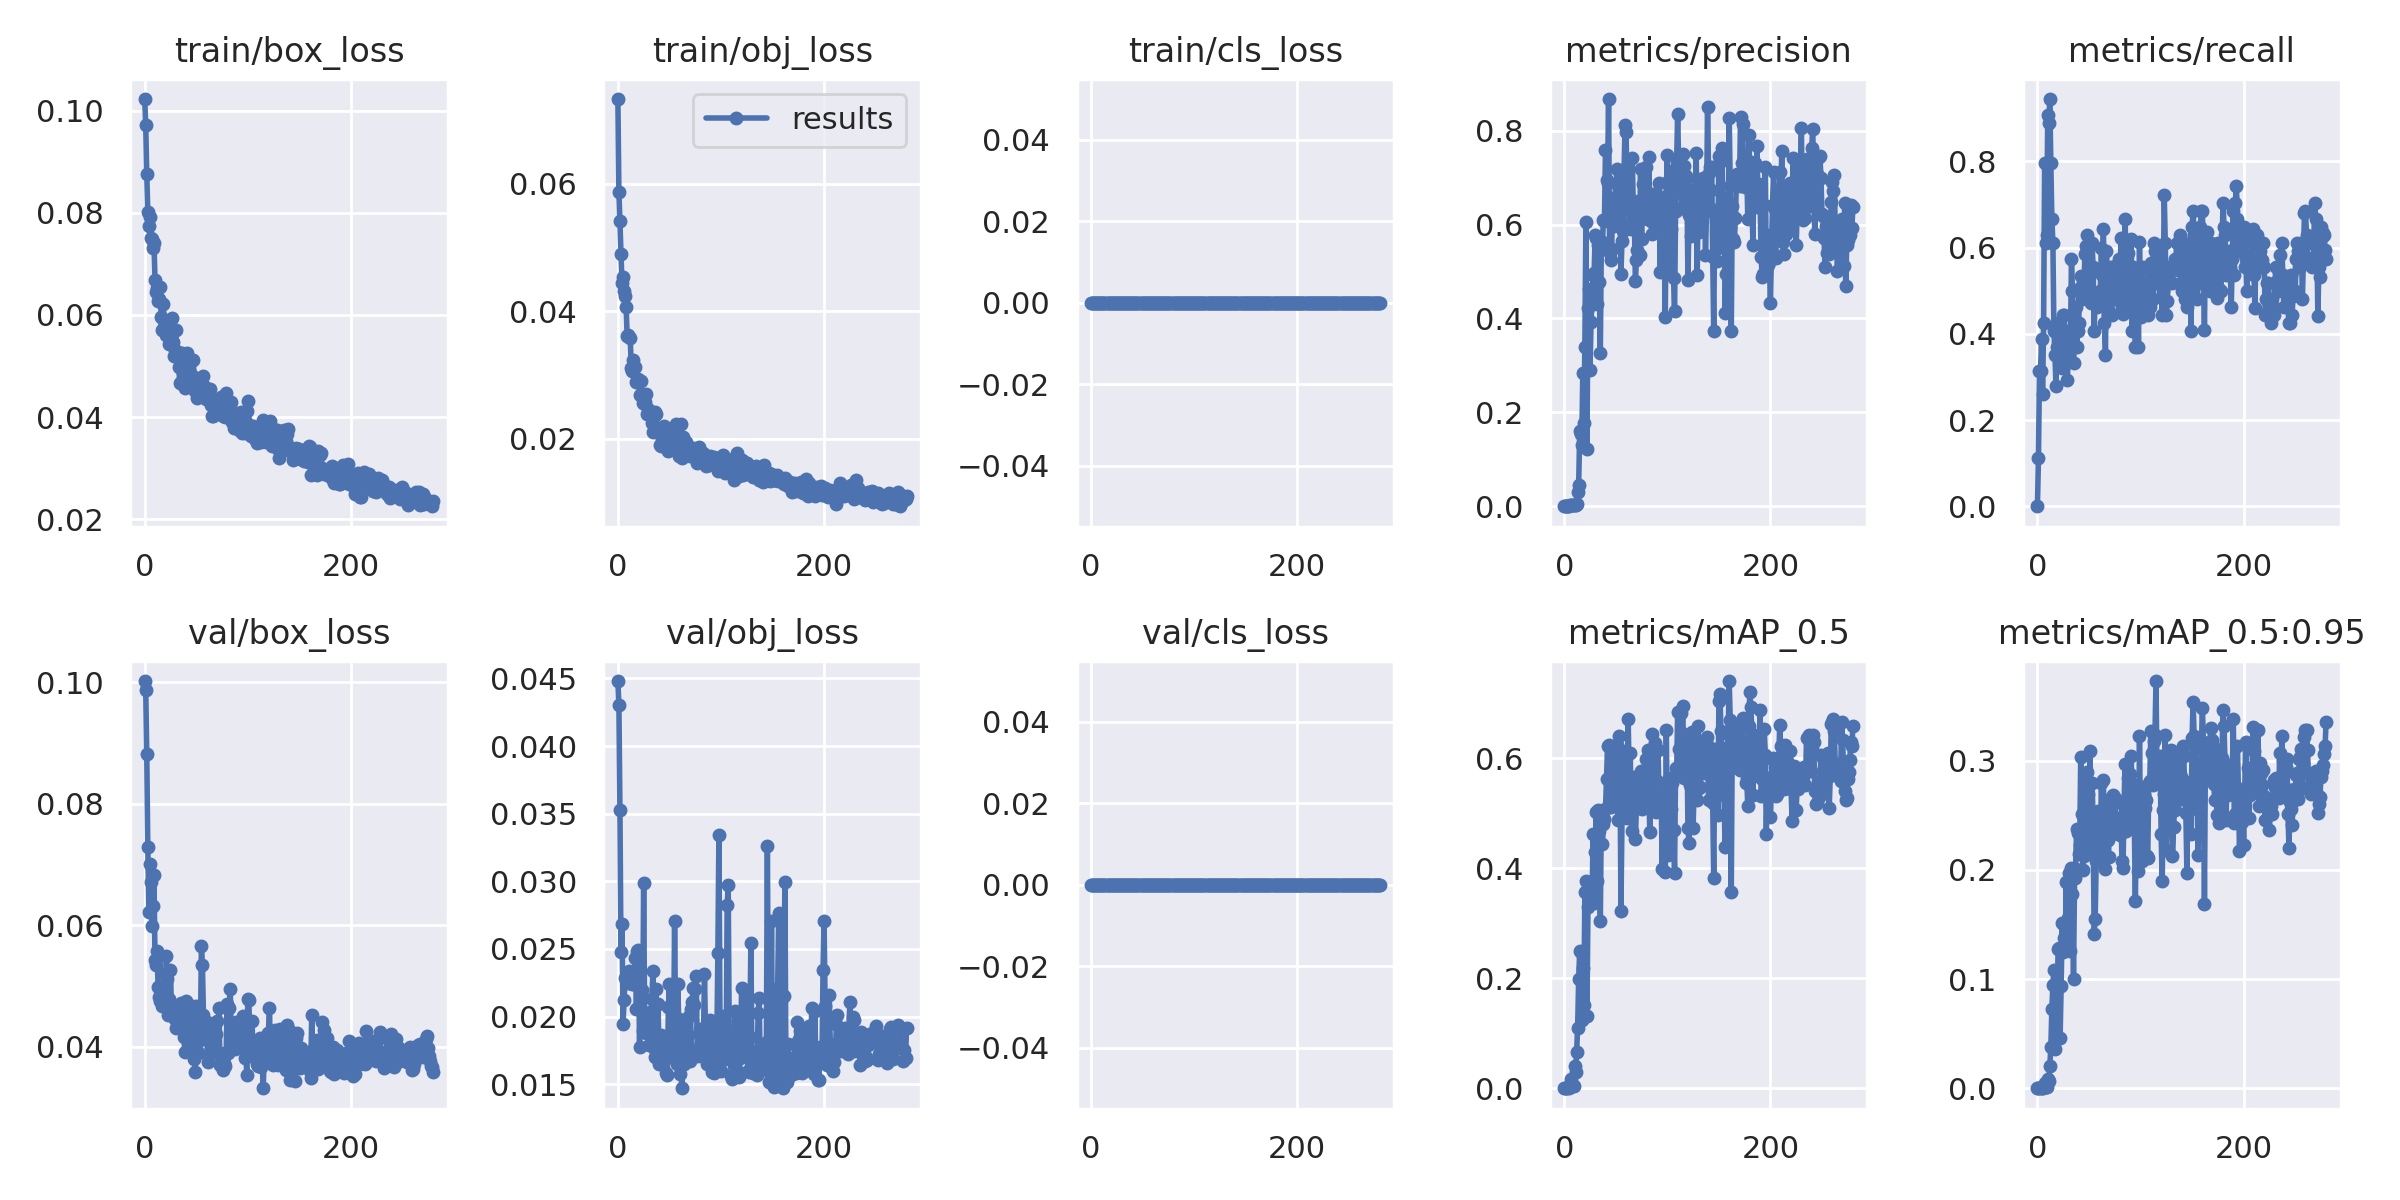

Data behind this chart, as committed beside it:
epoch, train/box_loss, train/obj_loss, train/cls_loss, metrics/precision, metrics/recall, metrics/mAP_0.5, metrics/mAP_0.5:0.95, val/box_loss, val/obj_loss, val/cls_loss, x/lr0, x/lr1, x/lr2
0, 0.1023, 0.07327, 0, 0, 0, 0, 0, 0.1002, 0.04481, 0, 0.07067, 0.003259, 0.003259
1, 0.09718, 0.05862, 0, 0.0004546, 0.1111, 0.0002544, 4.9443e-05, 0.09868, 0.04302, 0, 0.04065, 0.006576, 0.006576
2, 0.08758, 0.05412, 0, 0.001417, 0.3148, 0.001053, 0.0002923, 0.08827, 0.03528, 0, 0.01062, 0.009877, 0.009877
3, 0.08022, 0.049, 0, 0.001259, 0.3148, 0.001131, 0.0002993, 0.0729, 0.02479, 0, 0.009926, 0.009926, 0.009926
4, 0.0774, 0.04449, 0, 0.001556, 0.3889, 0.001931, 0.0005291, 0.06214, 0.02686, 0, 0.009926, 0.009926, 0.009926
5, 0.07924, 0.04531, 0, 0.001042, 0.2593, 0.001, 0.0003208, 0.07014, 0.01947, 0, 0.009901, 0.009901, 0.009901
6, 0.07505, 0.04317, 0, 0.001728, 0.4259, 0.00354, 0.0008228, 0.0671, 0.02123, 0, 0.009876, 0.009876, 0.009876
7, 0.0749, 0.04247, 0, 0.003185, 0.7963, 0.01741, 0.004617, 0.05994, 0.02288, 0, 0.009851, 0.009851, 0.009851
8, 0.07305, 0.0407, 0, 0.002444, 0.6111, 0.004338, 0.0009217, 0.06323, 0.0229, 0, 0.009827, 0.009827, 0.009827
9, 0.07409, 0.03613, 0, 0.002518, 0.6296, 0.004395, 0.0009211, 0.06825, 0.0229, 0, 0.009802, 0.009802, 0.009802
10, 0.06683, 0.03629, 0, 0.00363, 0.9074, 0.04097, 0.008585, 0.05432, 0.02248, 0, 0.009777, 0.009777, 0.009777
11, 0.06453, 0.03594, 0, 0.003565, 0.8889, 0.02981, 0.006667, 0.05352, 0.02337, 0, 0.009753, 0.009753, 0.009753
12, 0.06522, 0.03578, 0, 0.004899, 0.9444, 0.06613, 0.02023, 0.05579, 0.02278, 0, 0.009728, 0.009728, 0.009728
13, 0.0627, 0.03113, 0, 0.03066, 0.7963, 0.1105, 0.03735, 0.04979, 0.02286, 0, 0.009703, 0.009703, 0.009703
14, 0.06304, 0.03065, 0, 0.04559, 0.6667, 0.1995, 0.07247, 0.04813, 0.02242, 0, 0.009678, 0.009678, 0.009678
15, 0.06549, 0.0324, 0, 0.1603, 0.6111, 0.25, 0.09485, 0.04754, 0.02241, 0, 0.009654, 0.009654, 0.009654
16, 0.05968, 0.03134, 0, 0.1549, 0.4074, 0.2471, 0.1085, 0.04879, 0.02275, 0, 0.009629, 0.009629, 0.009629
17, 0.05696, 0.03134, 0, 0.1314, 0.3518, 0.1247, 0.03579, 0.0467, 0.02432, 0, 0.009604, 0.009604, 0.009604
18, 0.06209, 0.0289, 0, 0.2828, 0.2778, 0.219, 0.09651, 0.04859, 0.02056, 0, 0.009579, 0.009579, 0.009579
19, 0.05876, 0.02911, 0, 0.1781, 0.3704, 0.1509, 0.04655, 0.05192, 0.02486, 0, 0.009555, 0.009555, 0.009555
20, 0.05877, 0.02934, 0, 0.3399, 0.4259, 0.3576, 0.1277, 0.04837, 0.02495, 0, 0.00953, 0.00953, 0.00953
21, 0.05603, 0.02692, 0, 0.605, 0.3518, 0.3774, 0.1286, 0.05497, 0.01772, 0, 0.009505, 0.009505, 0.009505
22, 0.05803, 0.02902, 0, 0.1218, 0.3889, 0.1314, 0.04591, 0.05112, 0.02191, 0, 0.00948, 0.00948, 0.00948
23, 0.05844, 0.02696, 0, 0.4224, 0.3929, 0.3291, 0.09407, 0.0453, 0.02194, 0, 0.009456, 0.009456, 0.009456
24, 0.05439, 0.02563, 0, 0.4637, 0.3203, 0.376, 0.1518, 0.04793, 0.01892, 0, 0.009431, 0.009431, 0.009431
25, 0.05672, 0.02565, 0, 0.2907, 0.4444, 0.3392, 0.1251, 0.05256, 0.02989, 0, 0.009406, 0.009406, 0.009406
26, 0.05937, 0.02572, 0, 0.3917, 0.4444, 0.3505, 0.1374, 0.04581, 0.0193, 0, 0.009381, 0.009381, 0.009381
27, 0.05475, 0.02711, 0, 0.4499, 0.3704, 0.3413, 0.1384, 0.04652, 0.01879, 0, 0.009357, 0.009357, 0.009357
28, 0.05205, 0.02386, 0, 0.4916, 0.4074, 0.463, 0.1885, 0.04492, 0.01913, 0, 0.009332, 0.009332, 0.009332
29, 0.05308, 0.02465, 0, 0.4961, 0.2919, 0.3364, 0.1282, 0.04461, 0.01893, 0, 0.009307, 0.009307, 0.009307
30, 0.05713, 0.02386, 0, 0.5773, 0.3518, 0.4291, 0.1556, 0.04305, 0.01793, 0, 0.009282, 0.009282, 0.009282
31, 0.05262, 0.02389, 0, 0.5721, 0.3889, 0.502, 0.1971, 0.04502, 0.02036, 0, 0.009258, 0.009258, 0.009258
32, 0.05266, 0.02379, 0, 0.4306, 0.3704, 0.3774, 0.1255, 0.04496, 0.01949, 0, 0.009233, 0.009233, 0.009233
33, 0.04984, 0.02255, 0, 0.5557, 0.5741, 0.5062, 0.2015, 0.04405, 0.02128, 0, 0.009208, 0.009208, 0.009208
34, 0.04675, 0.02109, 0, 0.4771, 0.5, 0.468, 0.1784, 0.04422, 0.02338, 0, 0.009183, 0.009183, 0.009183
35, 0.0502, 0.02362, 0, 0.3274, 0.3333, 0.3039, 0.1002, 0.04725, 0.01764, 0, 0.009158, 0.009158, 0.009158
36, 0.0526, 0.02419, 0, 0.5656, 0.4074, 0.5043, 0.1925, 0.04464, 0.017, 0, 0.009134, 0.009134, 0.009134
37, 0.04982, 0.02394, 0, 0.5592, 0.463, 0.4435, 0.201, 0.0469, 0.02201, 0, 0.009109, 0.009109, 0.009109
38, 0.04837, 0.02152, 0, 0.6099, 0.3704, 0.4806, 0.2373, 0.04152, 0.01795, 0, 0.009084, 0.009084, 0.009084
39, 0.04566, 0.02154, 0, 0.6068, 0.4074, 0.4901, 0.2336, 0.03919, 0.02094, 0, 0.009059, 0.009059, 0.009059
40, 0.0481, 0.02121, 0, 0.7596, 0.4259, 0.5078, 0.2143, 0.04759, 0.01647, 0, 0.009035, 0.009035, 0.009035
41, 0.05247, 0.01902, 0, 0.6945, 0.5053, 0.5619, 0.2227, 0.04264, 0.01698, 0, 0.00901, 0.00901, 0.00901
42, 0.04762, 0.01893, 0, 0.6888, 0.5329, 0.6231, 0.3036, 0.03935, 0.01867, 0, 0.008985, 0.008985, 0.008985
43, 0.04797, 0.02001, 0, 0.8674, 0.4815, 0.6236, 0.2508, 0.04438, 0.0173, 0, 0.00896, 0.00896, 0.00896
44, 0.04872, 0.02176, 0, 0.5402, 0.5185, 0.5127, 0.2004, 0.04473, 0.01734, 0, 0.008936, 0.008936, 0.008936
45, 0.04831, 0.02202, 0, 0.524, 0.4894, 0.511, 0.213, 0.04485, 0.01817, 0, 0.008911, 0.008911, 0.008911
46, 0.04609, 0.01913, 0, 0.548, 0.5839, 0.5575, 0.2482, 0.04669, 0.01686, 0, 0.008886, 0.008886, 0.008886
47, 0.05111, 0.01873, 0, 0.6575, 0.6044, 0.5899, 0.277, 0.04354, 0.01581, 0, 0.008861, 0.008861, 0.008861
48, 0.04792, 0.02057, 0, 0.5959, 0.6296, 0.6027, 0.2899, 0.03791, 0.01569, 0, 0.008837, 0.008837, 0.008837
49, 0.04505, 0.01819, 0, 0.6013, 0.4815, 0.5325, 0.27, 0.03583, 0.02069, 0, 0.008812, 0.008812, 0.008812
50, 0.0474, 0.02057, 0, 0.6143, 0.6111, 0.6148, 0.2173, 0.04666, 0.02242, 0, 0.008787, 0.008787, 0.008787
51, 0.04364, 0.01971, 0, 0.7182, 0.5, 0.6251, 0.3092, 0.03923, 0.01753, 0, 0.008762, 0.008762, 0.008762
52, 0.04566, 0.02016, 0, 0.6291, 0.4712, 0.4884, 0.2497, 0.03897, 0.01868, 0, 0.008738, 0.008738, 0.008738
53, 0.04665, 0.01889, 0, 0.6741, 0.6111, 0.6409, 0.2795, 0.04144, 0.02174, 0, 0.008713, 0.008713, 0.008713
54, 0.04627, 0.01917, 0, 0.7108, 0.5556, 0.6152, 0.2462, 0.04106, 0.01728, 0, 0.008688, 0.008688, 0.008688
55, 0.04736, 0.02046, 0, 0.4955, 0.4074, 0.3226, 0.1418, 0.05657, 0.02709, 0, 0.008663, 0.008663, 0.008663
56, 0.04549, 0.02236, 0, 0.5648, 0.4815, 0.491, 0.1548, 0.05338, 0.01919, 0, 0.008639, 0.008639, 0.008639
57, 0.048, 0.01948, 0, 0.5862, 0.4815, 0.5256, 0.2079, 0.04515, 0.01649, 0, 0.008614, 0.008614, 0.008614
58, 0.04605, 0.0199, 0, 0.7117, 0.463, 0.5469, 0.2095, 0.04346, 0.02238, 0, 0.008589, 0.008589, 0.008589
59, 0.0435, 0.01732, 0, 0.8121, 0.4802, 0.5944, 0.2536, 0.04143, 0.01985, 0, 0.008564, 0.008564, 0.008564
... 221 more rows
